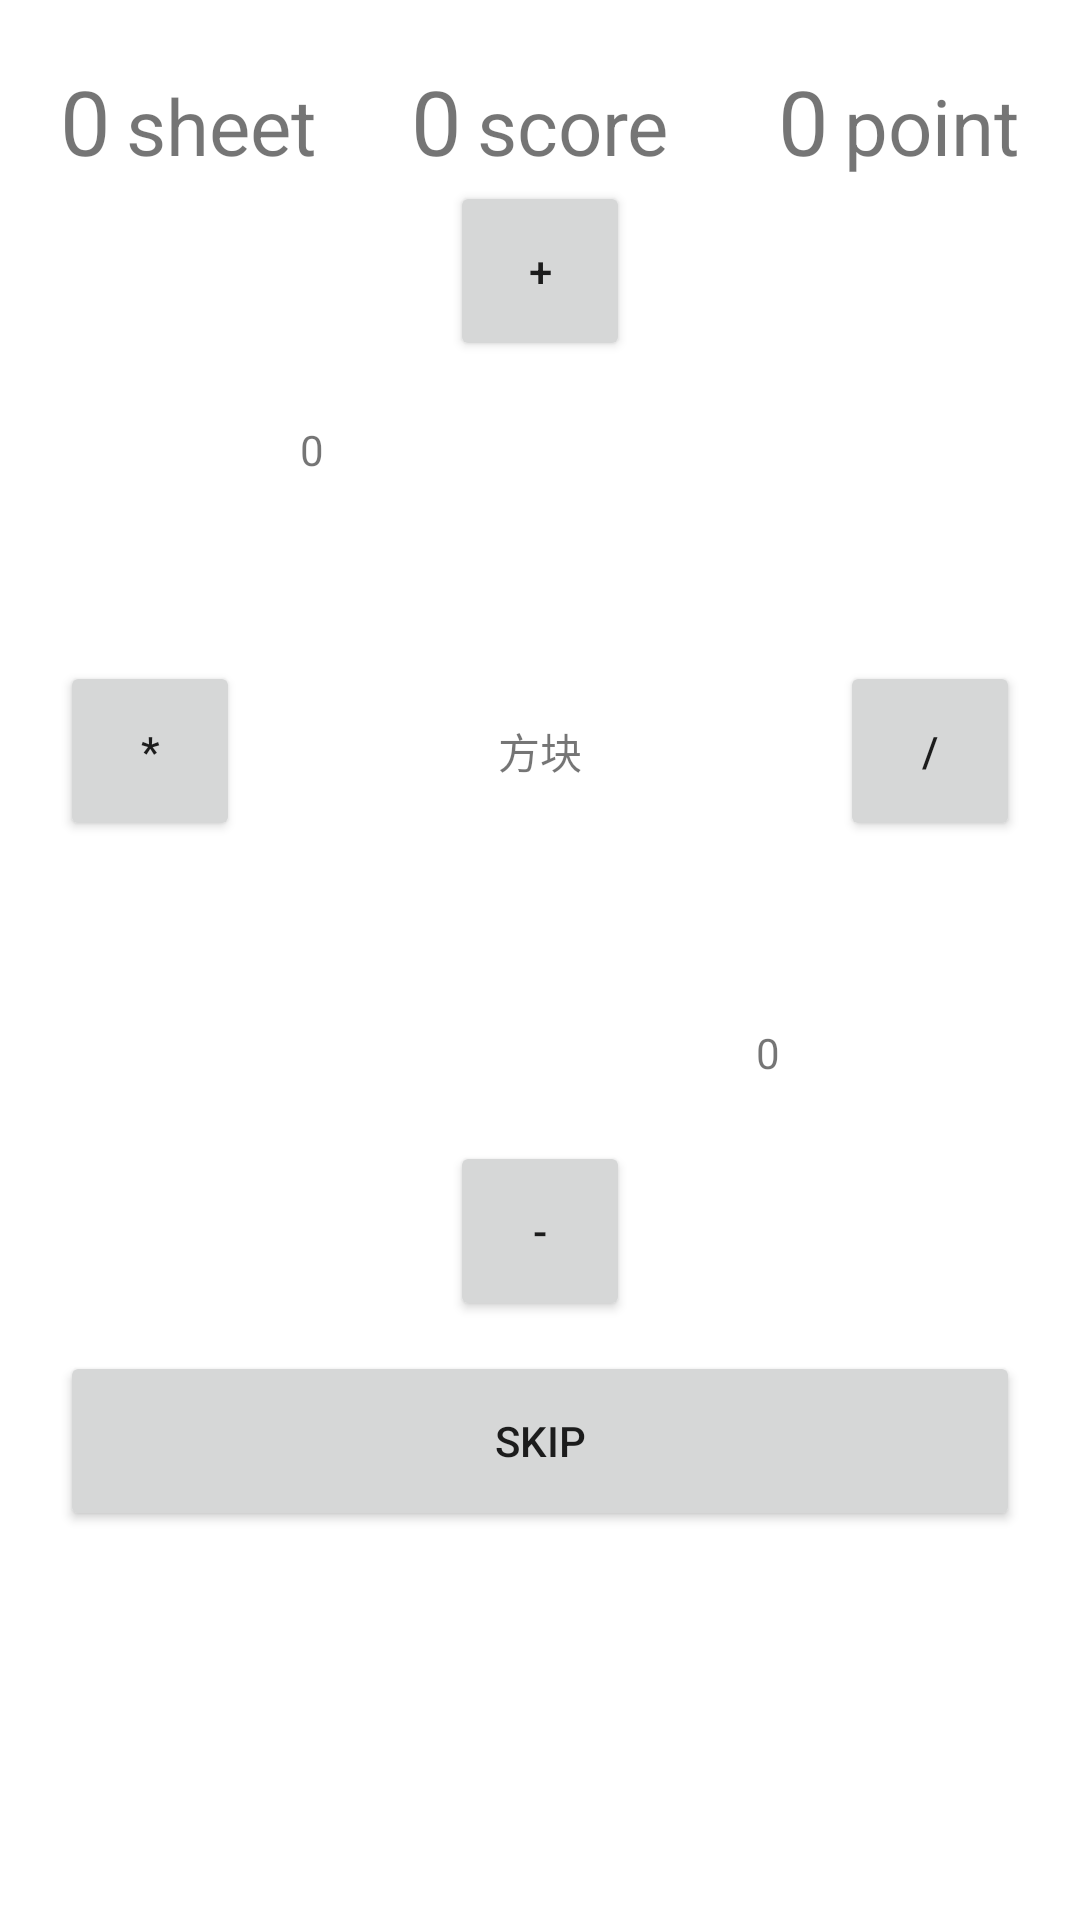

Here is an Android app screen rendered from its layout file. Give the layout XML and the strings, colors and styles it references.
<!-- AndroidManifest.xml: activity theme AppThemeNoBar -->
<!-- res/layout/fragment_game.xml -->
<LinearLayout xmlns:android="http://schemas.android.com/apk/res/android"
    android:layout_width="match_parent"
    android:layout_height="match_parent"
    android:background="@color/white"
    android:orientation="vertical"
    android:padding="20dp">

    <RelativeLayout
        android:layout_height="wrap_content"
        android:layout_width="match_parent">
        <LinearLayout
            android:layout_height="wrap_content"
            android:layout_width="wrap_content"
            android:orientation="horizontal"
            android:layout_alignParentStart="true">
            <TextView
                android:id="@+id/sheet"
                android:layout_height="wrap_content"
                android:layout_width="wrap_content"
                android:textSize="@dimen/font_size_large"
                android:text="0"/>
            <TextView
                android:layout_height="wrap_content"
                android:layout_width="wrap_content"
                android:textSize="@dimen/font_size_medium"
                android:text="sheet"
                android:layout_marginStart="5dp"/>
        </LinearLayout>

        <LinearLayout
            android:layout_height="wrap_content"
            android:layout_width="wrap_content"
            android:orientation="horizontal"
            android:layout_centerInParent="true">
            <TextView
                android:id="@+id/score"
                android:layout_height="wrap_content"
                android:layout_width="wrap_content"
                android:textSize="@dimen/font_size_large"
                android:text="0"/>
            <TextView
                android:layout_height="wrap_content"
                android:layout_width="wrap_content"
                android:textSize="@dimen/font_size_medium"
                android:text="score"
                android:layout_marginStart="5dp"/>
        </LinearLayout>

        <LinearLayout
            android:layout_height="wrap_content"
            android:layout_width="wrap_content"
            android:orientation="horizontal"
            android:layout_alignParentEnd="true">
            <TextView
                android:id="@+id/point"
                android:layout_height="wrap_content"
                android:layout_width="wrap_content"
                android:textSize="@dimen/font_size_large"
                android:text="0" />
            <TextView
                android:layout_height="wrap_content"
                android:layout_width="wrap_content"
                android:textSize="@dimen/font_size_medium"
                android:text="point"
                android:layout_marginStart="5dp"/>
        </LinearLayout>
    </RelativeLayout>

    <RelativeLayout
        android:layout_height="@dimen/main_height"
        android:layout_width="match_parent">

        <RelativeLayout
            android:id="@+id/poker"
            android:layout_height="@dimen/poker_height"
            android:layout_width="@dimen/poker_width"
            android:background="@drawable/ic_launcher_background"
            android:layout_margin="10dp"
            android:padding="10dp"
            android:layout_centerInParent="true">
            <TextView
                android:id="@+id/rangeTop"
                android:layout_height="wrap_content"
                android:layout_width="wrap_content"
                android:text="0" />

            <TextView
                android:id="@+id/suit"
                android:layout_centerInParent="true"
                android:layout_height="wrap_content"
                android:layout_width="wrap_content"
                android:text="方块" />

            <TextView
                android:id="@+id/rangeBottom"
                android:layout_height="wrap_content"
                android:layout_width="wrap_content"
                android:layout_alignParentBottom="true"
                android:layout_alignParentEnd="true"
                android:text="0" />

        </RelativeLayout>

        <Button
            android:id="@+id/add"
            android:layout_height="@dimen/button_size"
            android:layout_width="@dimen/button_size"
            android:layout_above="@id/poker"
            android:text="+"
            android:layout_centerHorizontal="true"/>

        <Button
            android:id="@+id/minus"
            android:layout_height="@dimen/button_size"
            android:layout_width="@dimen/button_size"
            android:layout_below="@id/poker"
            android:text="-"
            android:layout_centerHorizontal="true"/>

        <Button
            android:id="@+id/multi"
            android:layout_height="@dimen/button_size"
            android:layout_width="@dimen/button_size"
            android:layout_toStartOf="@id/poker"
            android:text="*"
            android:layout_centerVertical="true"/>

        <Button
            android:id="@+id/divide"
            android:layout_height="@dimen/button_size"
            android:layout_width="@dimen/button_size"
            android:layout_toEndOf="@id/poker"
            android:text="/"
            android:layout_centerVertical="true"/>

    </RelativeLayout>

    <LinearLayout
        android:layout_width="match_parent"
        android:layout_height="wrap_content"
        android:layout_marginTop="10dp">

        <Button
            android:id="@+id/skip"
            android:layout_height="@dimen/button_size"
            android:layout_width="match_parent"
            android:text="skip" />

    </LinearLayout>


</LinearLayout>
<!-- resources referenced by this layout -->
<resources>
  <color name="white">#ffffff</color>
  <dimen name="button_size">60dp</dimen>
  <dimen name="font_size_large">30sp</dimen>
  <dimen name="font_size_medium">26sp</dimen>
  <dimen name="main_height">380dp</dimen>
  <dimen name="poker_height">240dp</dimen>
  <dimen name="poker_width">180dp</dimen>
  <style name="AppThemeNoBar" parent="Theme.AppCompat.Light.NoActionBar">
          <item name="colorPrimary">@color/colorPrimary</item>
          <item name="colorPrimaryDark">@color/colorPrimaryDark</item>
          <item name="colorAccent">@color/colorPrimaryDark</item>
      </style>
  <color name="colorPrimary">#4EA0FF</color>
  <color name="colorPrimaryDark">#3693F3</color>
</resources>
